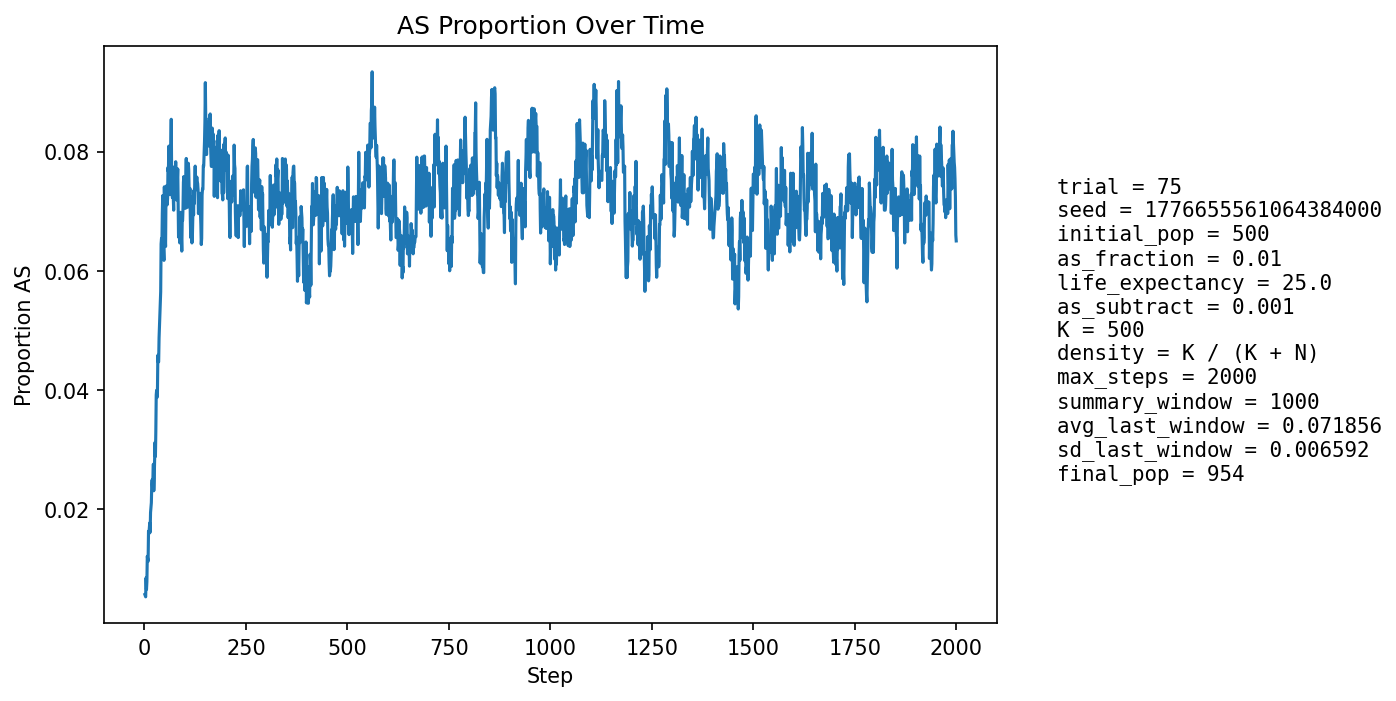

The table this chart was drawn from, first rows:
step, population_size, births, newborn_AA, newborn_AS, newborn_SS, prop_newborn_AA, prop_newborn_AS, prop_newborn_SS, prop_repro_AA, prop_repro_AS, prop_AS_population
1, 535, 126, 126, 0, 0, 1.0, 0.0, 0.0, 1.0, 0.0, 0.005607
2, 555, 122, 122, 0, 0, 1.0, 0.0, 0.0, 1.0, 0.0, 0.005405
3, 575, 121, 121, 0, 0, 1.0, 0.0, 0.0, 1.0, 0.0, 0.005217
4, 594, 123, 121, 2, 0, 0.9837, 0.01626, 0.0, 0.9887, 0.01132, 0.008418
5, 619, 130, 130, 0, 0, 1.0, 0.0, 0.0, 0.9894, 0.01056, 0.006462
6, 643, 134, 133, 1, 0, 0.9925, 0.007463, 0.0, 0.99, 0.009967, 0.007776
7, 665, 137, 134, 3, 0, 0.9781, 0.0219, 0.0, 0.9904, 0.009554, 0.01203
8, 690, 140, 139, 1, 0, 0.9929, 0.007143, 0.0, 0.9877, 0.01227, 0.01159
9, 716, 145, 145, 0, 0, 1.0, 0.0, 0.0, 0.9884, 0.01163, 0.01117
10, 739, 148, 144, 4, 0, 0.973, 0.02703, 0.0, 0.9861, 0.01385, 0.01624
11, 759, 152, 149, 3, 0, 0.9803, 0.01974, 0.0, 0.9814, 0.01857, 0.01581
12, 778, 153, 151, 2, 0, 0.9869, 0.01307, 0.0, 0.987, 0.01295, 0.01671
13, 794, 154, 151, 3, 0, 0.9805, 0.01948, 0.0, 0.9873, 0.01272, 0.01763
14, 810, 156, 156, 0, 0, 1.0, 0.0, 0.0, 0.9826, 0.01737, 0.01605
15, 826, 158, 155, 3, 0, 0.981, 0.01899, 0.0, 0.9783, 0.02169, 0.01937
16, 841, 160, 157, 3, 0, 0.9812, 0.01875, 0.0, 0.9788, 0.02118, 0.02021
17, 856, 162, 160, 2, 0, 0.9877, 0.01235, 0.0, 0.9747, 0.02529, 0.02103
18, 871, 163, 159, 4, 0, 0.9755, 0.02454, 0.0, 0.9774, 0.02257, 0.02411
19, 884, 164, 161, 3, 0, 0.9817, 0.01829, 0.0, 0.9778, 0.02222, 0.02489
20, 894, 165, 163, 2, 0, 0.9879, 0.01212, 0.0, 0.9759, 0.02412, 0.02349
21, 902, 166, 163, 3, 0, 0.9819, 0.01807, 0.0, 0.974, 0.02597, 0.0255
22, 909, 166, 162, 4, 0, 0.9759, 0.0241, 0.0, 0.9742, 0.02581, 0.0275
23, 912, 166, 165, 0, 1, 0.994, 0.0, 0.006024, 0.9744, 0.02559, 0.02303
24, 919, 168, 164, 4, 0, 0.9762, 0.02381, 0.0, 0.9747, 0.02532, 0.02503
25, 926, 169, 164, 5, 0, 0.9704, 0.02959, 0.0, 0.9749, 0.02505, 0.02808
26, 931, 169, 161, 7, 1, 0.9527, 0.04142, 0.005917, 0.971, 0.02905, 0.03115
27, 938, 169, 167, 2, 0, 0.9882, 0.01183, 0.0, 0.9753, 0.02474, 0.02878
28, 942, 169, 162, 7, 0, 0.9586, 0.04142, 0.0, 0.9754, 0.02464, 0.03291
29, 946, 170, 159, 11, 0, 0.9353, 0.06471, 0.0, 0.9714, 0.02857, 0.03911
30, 952, 170, 164, 6, 0, 0.9647, 0.03529, 0.0, 0.9675, 0.03252, 0.03992
31, 956, 170, 166, 4, 0, 0.9765, 0.02353, 0.0, 0.9696, 0.03036, 0.0387
32, 958, 170, 165, 5, 0, 0.9706, 0.02941, 0.0, 0.9637, 0.03629, 0.03967
33, 961, 170, 161, 9, 0, 0.9471, 0.05294, 0.0, 0.9557, 0.04427, 0.04579
34, 963, 171, 165, 6, 0, 0.9649, 0.03509, 0.0, 0.9539, 0.04609, 0.04465
35, 962, 171, 163, 7, 1, 0.9532, 0.04094, 0.005848, 0.952, 0.048, 0.0447
36, 965, 171, 162, 9, 0, 0.9474, 0.05263, 0.0, 0.954, 0.046, 0.0487
37, 966, 171, 161, 10, 0, 0.9415, 0.05848, 0.0, 0.9501, 0.0499, 0.05072
38, 969, 172, 163, 9, 0, 0.9477, 0.05233, 0.0, 0.9523, 0.04771, 0.05263
39, 971, 172, 163, 9, 0, 0.9477, 0.05233, 0.0, 0.9484, 0.05159, 0.05458
40, 974, 172, 164, 8, 0, 0.9535, 0.04651, 0.0, 0.9465, 0.05347, 0.05647
41, 977, 172, 158, 14, 0, 0.9186, 0.0814, 0.0, 0.9409, 0.05906, 0.06448
42, 979, 173, 161, 12, 0, 0.9306, 0.06936, 0.0, 0.9373, 0.06275, 0.06537
43, 979, 172, 163, 9, 0, 0.9477, 0.05233, 0.0, 0.9371, 0.06287, 0.06435
44, 977, 172, 157, 15, 0, 0.9128, 0.08721, 0.0, 0.9352, 0.06483, 0.0696
45, 978, 173, 159, 14, 0, 0.9191, 0.08092, 0.0, 0.9314, 0.06863, 0.0726
46, 976, 172, 164, 8, 0, 0.9535, 0.04651, 0.0, 0.9293, 0.07073, 0.06762
47, 975, 172, 166, 6, 0, 0.9651, 0.03488, 0.0, 0.9311, 0.0689, 0.06359
48, 972, 172, 164, 8, 0, 0.9535, 0.04651, 0.0, 0.9272, 0.07283, 0.06173
49, 972, 172, 150, 21, 1, 0.8721, 0.1221, 0.005814, 0.927, 0.07298, 0.07407
50, 972, 172, 161, 11, 0, 0.936, 0.06395, 0.0, 0.929, 0.07101, 0.06996
51, 971, 172, 164, 8, 0, 0.9535, 0.04651, 0.0, 0.9347, 0.06535, 0.06591
52, 968, 171, 162, 8, 1, 0.9474, 0.04678, 0.005848, 0.9365, 0.06349, 0.06405
53, 970, 171, 155, 16, 0, 0.9064, 0.09357, 0.0, 0.9284, 0.07157, 0.07216
54, 970, 172, 157, 15, 0, 0.9128, 0.08721, 0.0, 0.9269, 0.07312, 0.07423
55, 970, 172, 159, 13, 0, 0.9244, 0.07558, 0.0, 0.9287, 0.07129, 0.07423
56, 971, 172, 164, 8, 0, 0.9535, 0.04651, 0.0, 0.9307, 0.06931, 0.07106
57, 971, 172, 160, 12, 0, 0.9302, 0.06977, 0.0, 0.9249, 0.0751, 0.07209
58, 970, 172, 155, 17, 0, 0.9012, 0.09884, 0.0, 0.9228, 0.07723, 0.07732
59, 966, 171, 157, 14, 0, 0.9181, 0.08187, 0.0, 0.9223, 0.07769, 0.0766
60, 964, 171, 153, 18, 0, 0.8947, 0.1053, 0.0, 0.926, 0.074, 0.08091
... 1,940 more rows
